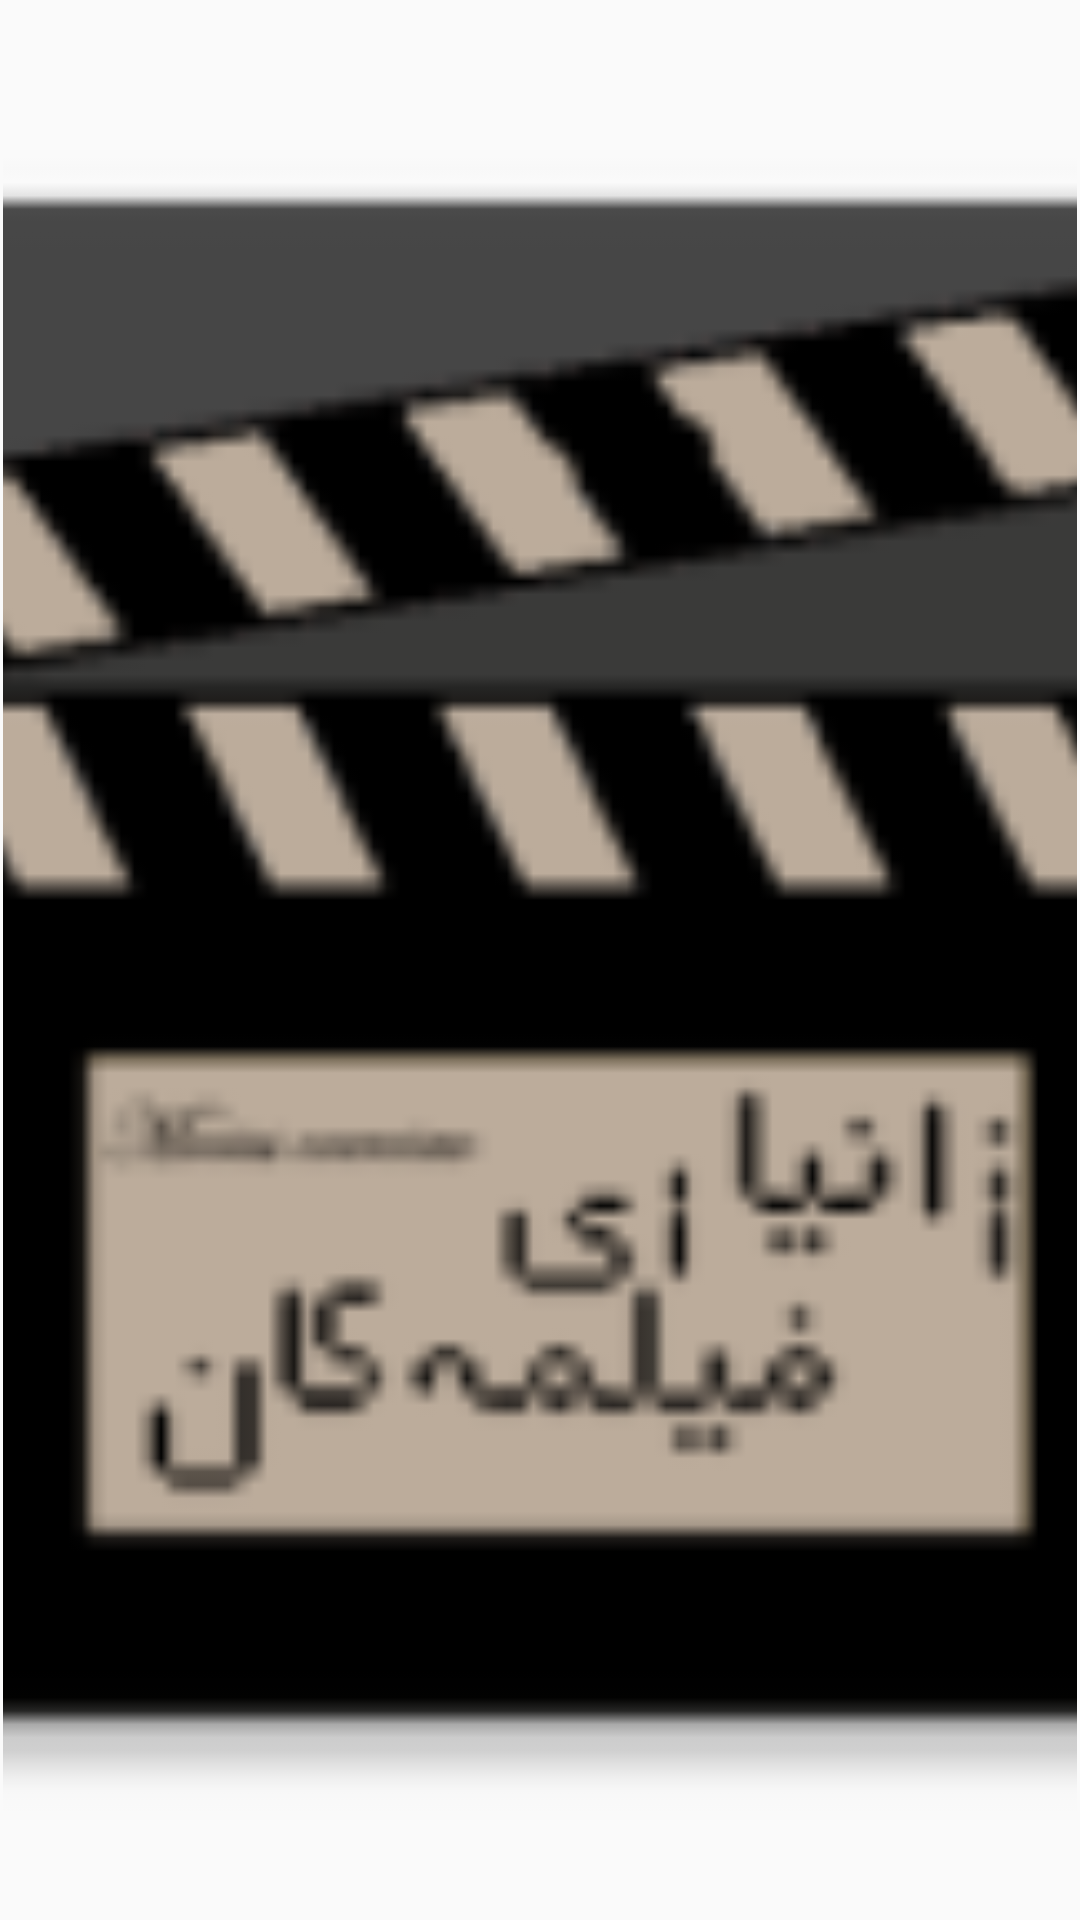

Produce the Android XML layout that renders to this screen, including the resource entries it uses.
<!-- AndroidManifest.xml: application theme AppTheme -->
<!-- res/layout/sliding_layout.xml -->
<?xml version="1.0" encoding="utf-8"?>
<LinearLayout xmlns:android="http://schemas.android.com/apk/res/android"
    android:orientation="vertical" android:layout_width="match_parent"
    android:layout_height="match_parent">


    <FrameLayout xmlns:android="http://schemas.android.com/apk/res/android"
        android:layout_width="fill_parent"
        android:layout_height="fill_parent"
        android:padding="1dip" >

        <ImageView
            android:id="@+id/image"
            android:layout_width="fill_parent"
            android:layout_height="fill_parent"
            android:adjustViewBounds="true"
            android:layout_gravity="center"
            android:src="@mipmap/ic_launcher"
            android:scaleType="centerCrop" />

    </FrameLayout>


</LinearLayout>
<!-- resources referenced by this layout -->
<resources>
  <!-- mipmap ic_launcher: png bitmap (mipmap-hdpi, 3294 bytes) -->
  <style name="AppTheme" parent="Theme.AppCompat.DayNight.DarkActionBar">
          
          <item name="colorPrimary">@color/colorPrimary</item>
          <item name="colorPrimaryDark">@color/colorPrimaryDark</item>
          <item name="colorAccent">@color/colorAccent</item>
      </style>
  <color name="colorPrimary">#7F8850</color>
  <color name="colorPrimaryDark">#363131</color>
  <color name="colorAccent">#A2506C</color>
</resources>
